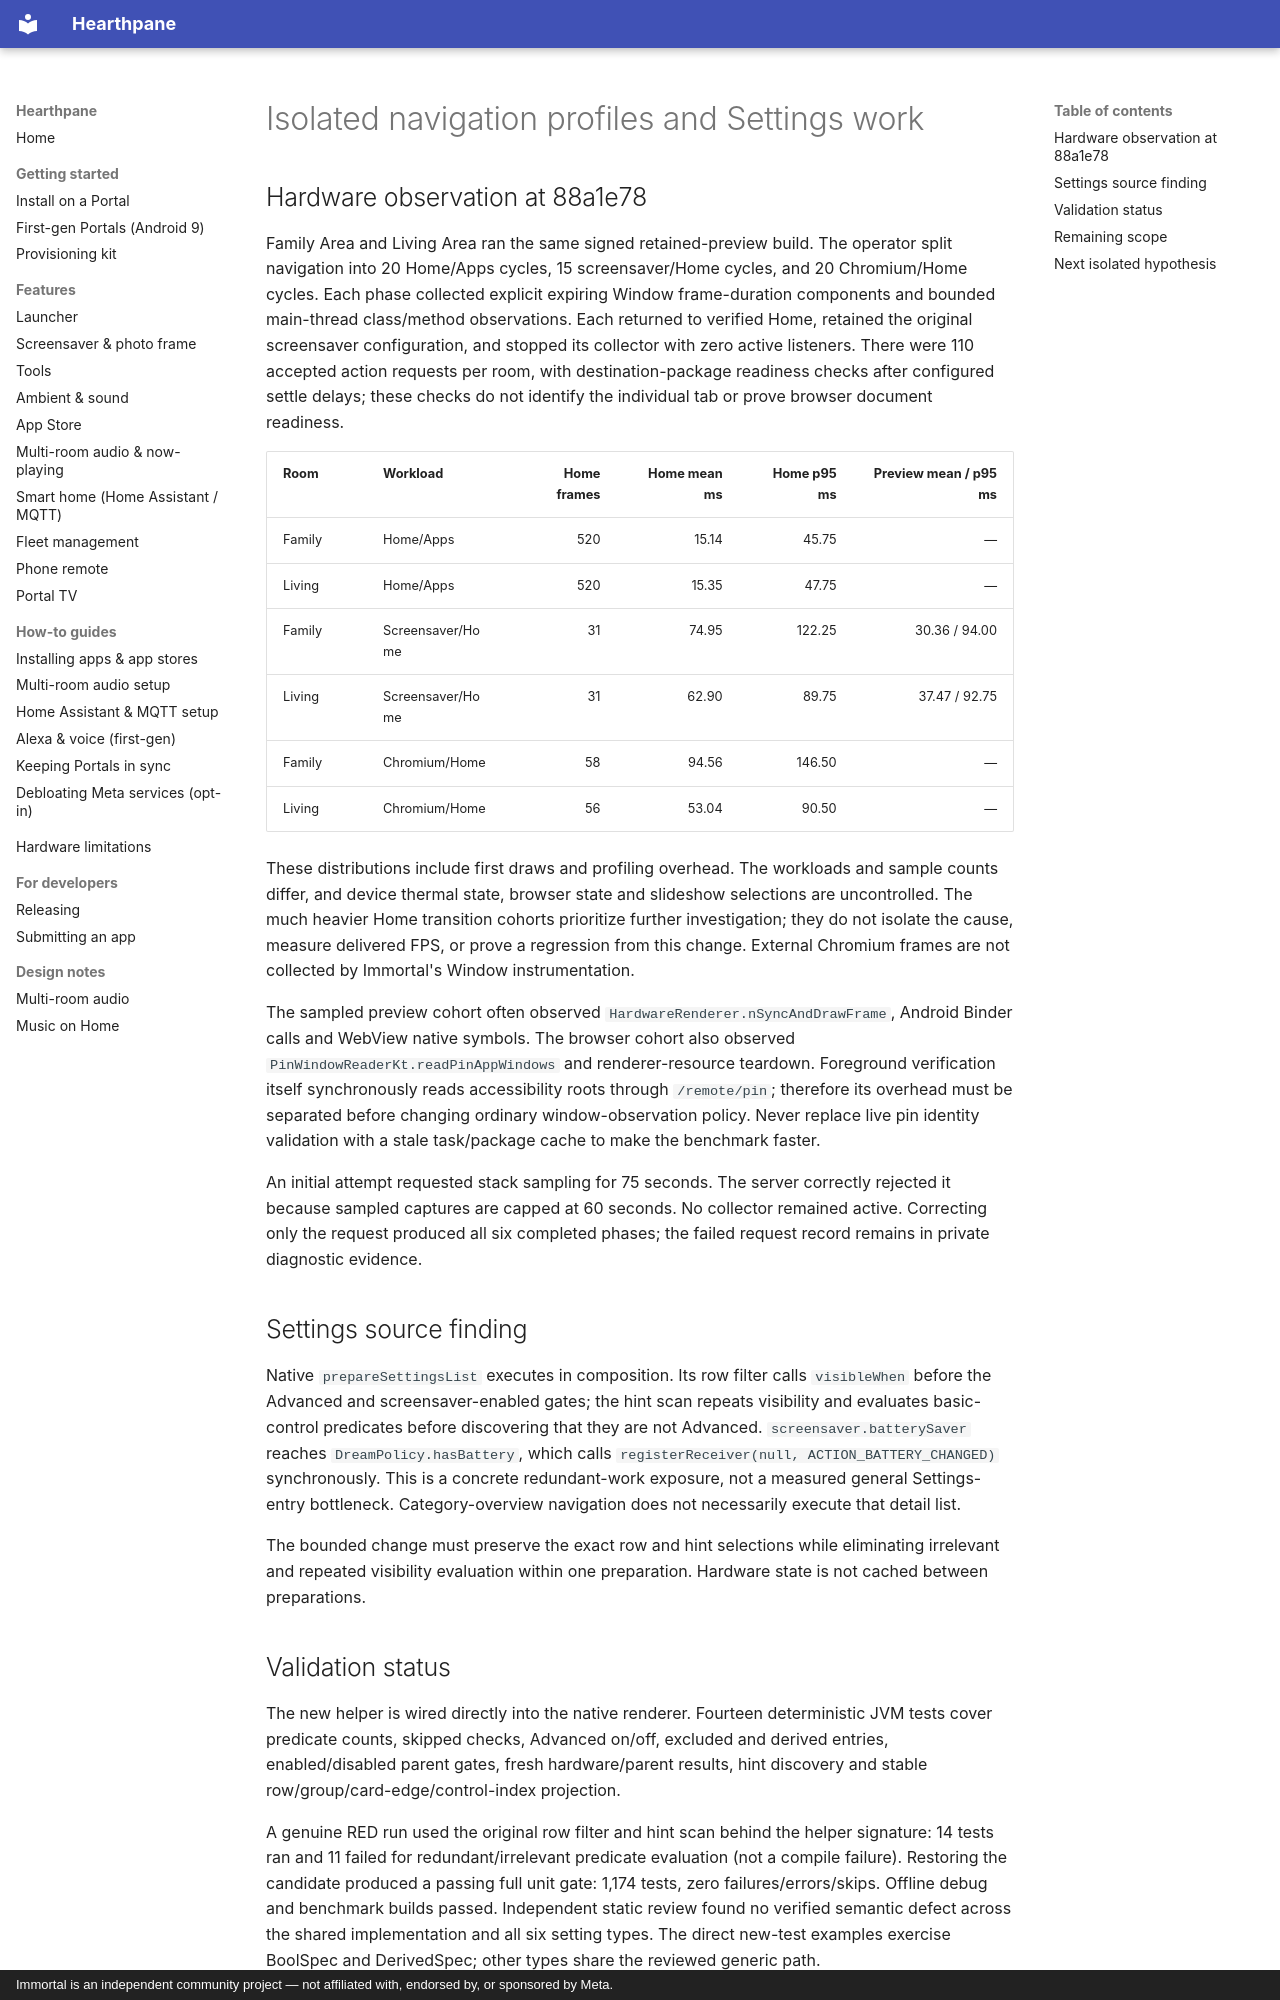

repository: rlchandani/portal-prime · page: design/portal-isolated-navigation-performance-validation/index.html · generator: mkdocs · copyright: Immortal is an independent community project — not affiliated with, endorsed by, or sponsored by Meta.

# Isolated navigation profiles and Settings work

## Hardware observation at 88a1e78

Family Area and Living Area ran the same signed retained-preview build. The operator split navigation into 20 Home/Apps cycles, 15 screensaver/Home cycles, and 20 Chromium/Home cycles. Each phase collected explicit expiring Window frame-duration components and bounded main-thread class/method observations. Each returned to verified Home, retained the original screensaver configuration, and stopped its collector with zero active listeners. There were 110 accepted action requests per room, with destination-package readiness checks after configured settle delays; these checks do not identify the individual tab or prove browser document readiness.

| Room | Workload | Home frames | Home mean ms | Home p95 ms | Preview mean / p95 ms |
| --- | --- | ---: | ---: | ---: | ---: |
| Family | Home/Apps | 520 | 15.14 | 45.75 | — |
| Living | Home/Apps | 520 | 15.35 | 47.75 | — |
| Family | Screensaver/Home | 31 | 74.95 | 122.25 | 30.36 / 94.00 |
| Living | Screensaver/Home | 31 | 62.90 | 89.75 | 37.47 / 92.75 |
| Family | Chromium/Home | 58 | 94.56 | 146.50 | — |
| Living | Chromium/Home | 56 | 53.04 | 90.50 | — |

These distributions include first draws and profiling overhead. The workloads and sample counts differ, and device thermal state, browser state and slideshow selections are uncontrolled. The much heavier Home transition cohorts prioritize further investigation; they do not isolate the cause, measure delivered FPS, or prove a regression from this change. External Chromium frames are not collected by Immortal's Window instrumentation.

The sampled preview cohort often observed `HardwareRenderer.nSyncAndDrawFrame`, Android Binder calls and WebView native symbols. The browser cohort also observed `PinWindowReaderKt.readPinAppWindows` and renderer-resource teardown. Foreground verification itself synchronously reads accessibility roots through `/remote/pin`; therefore its overhead must be separated before changing ordinary window-observation policy. Never replace live pin identity validation with a stale task/package cache to make the benchmark faster.

An initial attempt requested stack sampling for 75 seconds. The server correctly rejected it because sampled captures are capped at 60 seconds. No collector remained active. Correcting only the request produced all six completed phases; the failed request record remains in private diagnostic evidence.

## Settings source finding

Native `prepareSettingsList` executes in composition. Its row filter calls `visibleWhen` before the Advanced and screensaver-enabled gates; the hint scan repeats visibility and evaluates basic-control predicates before discovering that they are not Advanced. `screensaver.batterySaver` reaches `DreamPolicy.hasBattery`, which calls `registerReceiver(null, ACTION_BATTERY_CHANGED)` synchronously. This is a concrete redundant-work exposure, not a measured general Settings-entry bottleneck. Category-overview navigation does not necessarily execute that detail list.

The bounded change must preserve the exact row and hint selections while eliminating irrelevant and repeated visibility evaluation within one preparation. Hardware state is not cached between preparations.
